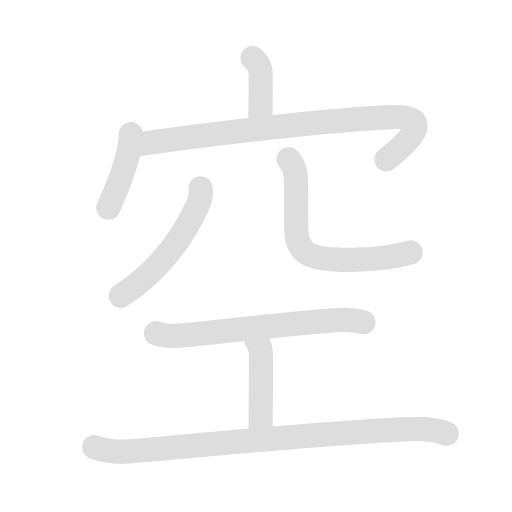
t = 0.00 s
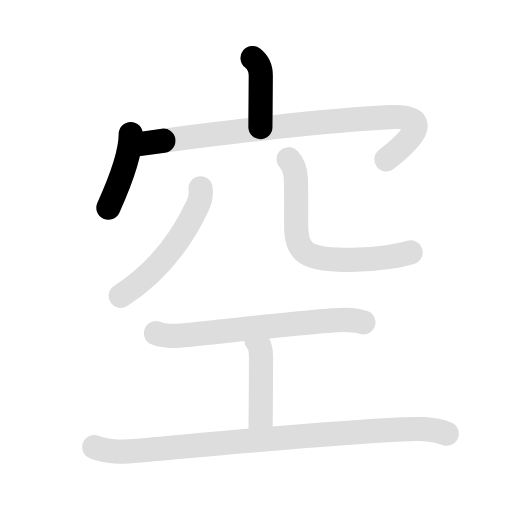
t = 1.88 s
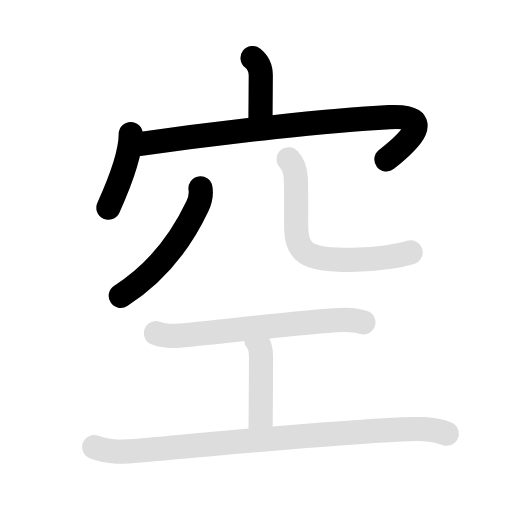
t = 3.75 s
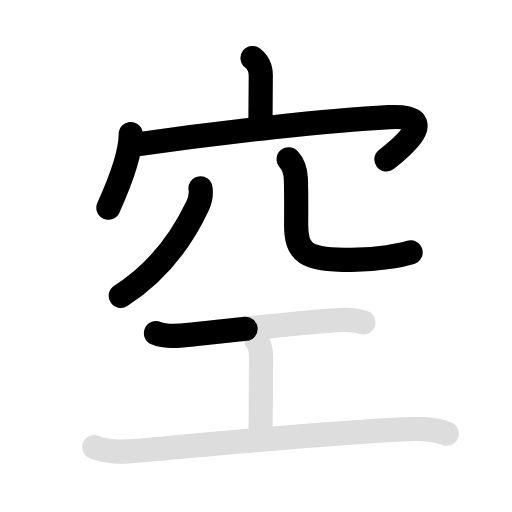
t = 5.63 s
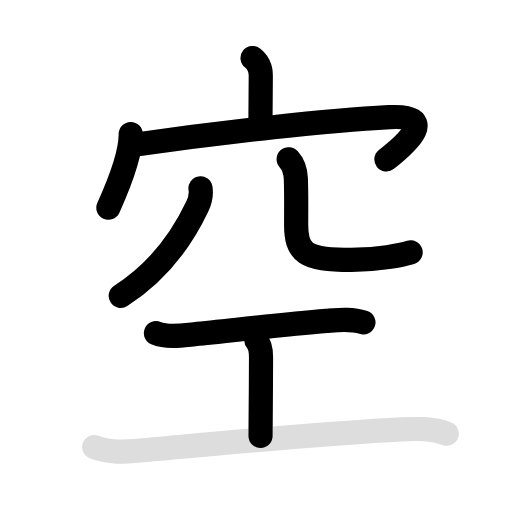
t = 7.40 s
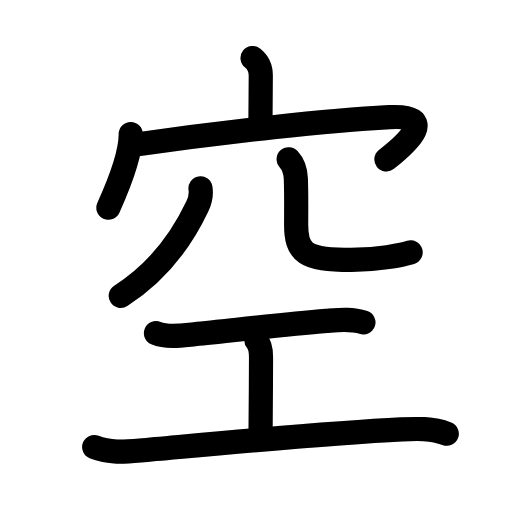
t = 9.30 s

The animated SVG that drew these frames (rendered in a browser with its animation timeline set to each time). Animation: 16 SMIL elements (animate=9,set=7); one cycle of 9.30 s, repeats indefinitely.

<svg id="kvg-07a7a" class="kanjivg" viewBox="0 0 106 106" width="106" height="106" xmlns="http://www.w3.org/2000/svg" xmlns:xlink="http://www.w3.org/1999/xlink" xml:space="preserve" version="1.1" baseProfile="full"><defs><style type="text/css">path.black{fill:none;stroke:black;stroke-width:5;stroke-linecap:round;stroke-linejoin:round;}path.grey{fill:none;stroke:#ddd;stroke-width:5;stroke-linecap:round;stroke-linejoin:round;}path.stroke{fill:none;stroke:black;stroke-width:5;stroke-linecap:round;stroke-linejoin:round;}text{font-size:16px;font-family:Segoe UI Symbol,Cambria Math,DejaVu Sans,Symbola,Quivira,STIX,Code2000;-webkit-touch-callout:none;cursor:pointer;-webkit-user-select:none;-khtml-user-select:none;-moz-user-select:none;-ms-user-select:none;user-select: none;}text:hover{color:#777;}#reset{font-weight:bold;}</style><marker id="markerStart" markerWidth="8" markerHeight="8" style="overflow:visible;"><circle cx="0" cy="0" r="1.5" style="stroke:none;fill:red;fill-opacity:0.5;"/></marker><marker id="markerEnd" style="overflow:visible;"><circle cx="0" cy="0" r="0.8" style="stroke:none;fill:blue;fill-opacity:0.5;"><animate attributeName="opacity" from="1" to="0" dur="3s" repeatCount="indefinite" /></circle></marker></defs><path d="M52.29,12c0.96,0.75,1.7,2,1.7,3.64c0,3.36-0.08,7.61-0.08,10.67" class="grey" /><path d="M27.07,27.75c0,3.34-1.57,8.5-4.63,15.25" class="grey" /><path d="M27.65,30c18.85-2.75,40.6-5.12,52.95-5.75c9.9-0.5,4.15,5-0.6,8.75" class="grey" /><path d="M41.51,39c0.24,1.5-0.01,2.38-0.67,3.76C38.17,48.4,33.38,55.88,25,61.25" class="grey" /><path d="M59.76,32.97c0.94,1.02,1.43,2.47,1.49,4.03c0.12,3.47,0.06,6.75,0.06,9.48c0,5.77,1.69,7.33,11.45,7.33c5.5,0,10.54-1.04,12.25-1.56" class="grey" /><path d="M32.29,68.97c2.46,1.03,5.63,0.46,7.97,0.22c7.7-0.76,18.13-2.01,27.36-2.76c2.53-0.21,5.16-0.53,7.62,0.32" class="grey" /><path d="M53.08,70.45c0.67,0.8,0.96,2.05,0.96,3.5c0,5.56-0.1,14.66-0.1,16.3" class="grey" /><path d="M19.5,92.55c3.17,1.27,6.19,1,9.52,0.7c13.57-1.2,37.71-3.53,54.11-4.35c3.19-0.16,6.33-0.28,9.37,0.9" class="grey" /><path d="M52.29,12c0.96,0.75,1.7,2,1.7,3.64c0,3.36-0.08,7.61-0.08,10.67" class="stroke" stroke-dasharray="150"><animate attributeName="stroke-dashoffset" from="150" to="0" dur="1.8s" begin="0.0s" fill="freeze" /></path><path d="M27.07,27.75c0,3.34-1.57,8.5-4.63,15.25" class="stroke" stroke-dasharray="150"><set attributeName="opacity" to="0" dur="0.9s" /><animate attributeName="stroke-dashoffset" from="150" to="0" dur="1.8s" begin="0.9s" fill="freeze" /></path><path d="M27.65,30c18.85-2.75,40.6-5.12,52.95-5.75c9.9-0.5,4.15,5-0.6,8.75" class="stroke" stroke-dasharray="150"><set attributeName="opacity" to="0" dur="1.8s" /><animate attributeName="stroke-dashoffset" from="150" to="0" dur="1.8s" begin="1.8s" fill="freeze" /></path><path d="M41.51,39c0.24,1.5-0.01,2.38-0.67,3.76C38.17,48.4,33.38,55.88,25,61.25" class="stroke" stroke-dasharray="150"><set attributeName="opacity" to="0" dur="3.3s" /><animate attributeName="stroke-dashoffset" from="150" to="0" dur="1.8s" begin="3.3s" fill="freeze" /></path><path d="M59.76,32.97c0.94,1.02,1.43,2.47,1.49,4.03c0.12,3.47,0.06,6.75,0.06,9.48c0,5.77,1.69,7.33,11.45,7.33c5.5,0,10.54-1.04,12.25-1.56" class="stroke" stroke-dasharray="150"><set attributeName="opacity" to="0" dur="4.3s" /><animate attributeName="stroke-dashoffset" from="150" to="0" dur="1.8s" begin="4.3s" fill="freeze" /></path><path d="M32.29,68.97c2.46,1.03,5.63,0.46,7.97,0.22c7.7-0.76,18.13-2.01,27.36-2.76c2.53-0.21,5.16-0.53,7.62,0.32" class="stroke" stroke-dasharray="150"><set attributeName="opacity" to="0" dur="5.4s" /><animate attributeName="stroke-dashoffset" from="150" to="0" dur="1.8s" begin="5.4s" fill="freeze" /></path><path d="M53.08,70.45c0.67,0.8,0.96,2.05,0.96,3.5c0,5.56-0.1,14.66-0.1,16.3" class="stroke" stroke-dasharray="150"><set attributeName="opacity" to="0" dur="6.5s" /><animate attributeName="stroke-dashoffset" from="150" to="0" dur="1.8s" begin="6.5s" fill="freeze" /></path><path d="M19.5,92.55c3.17,1.27,6.19,1,9.52,0.7c13.57-1.2,37.71-3.53,54.11-4.35c3.19-0.16,6.33-0.28,9.37,0.9" class="stroke" stroke-dasharray="150"><set attributeName="opacity" to="0" dur="7.5s" /><animate attributeName="stroke-dashoffset" from="150" to="0" dur="1.8s" begin="7.5s" fill="freeze" /></path></svg>
